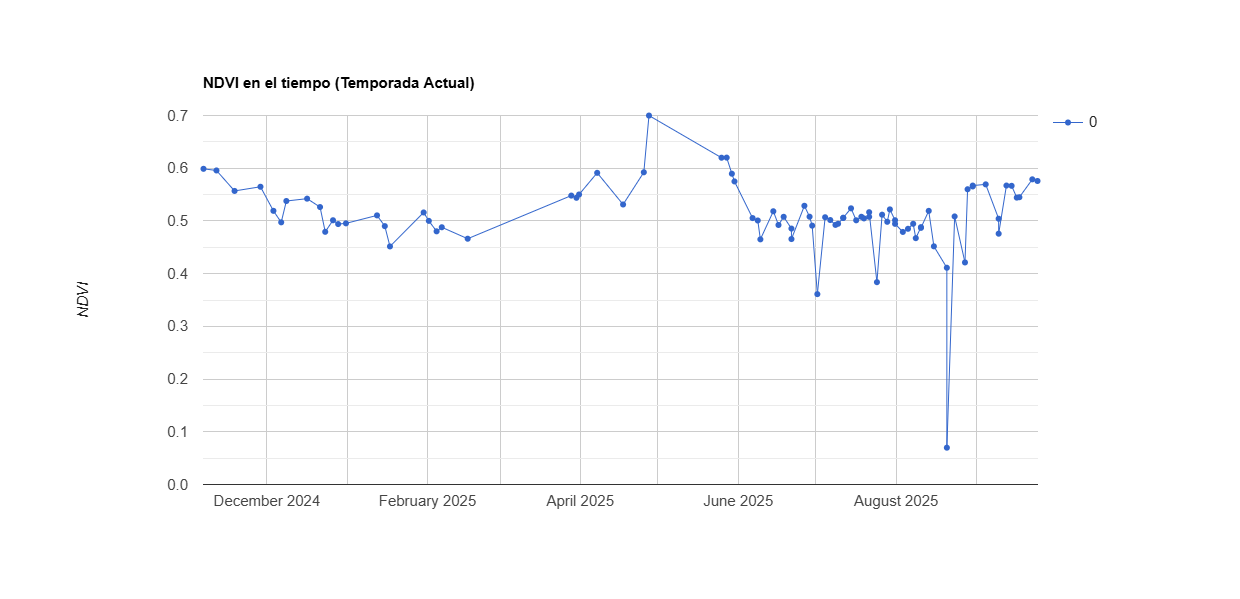

Data behind this chart, as committed beside it:
system:time_start, 0
Nov 6, 2024, 0.599
Nov 11, 2024, 0.596
Nov 18, 2024, 0.557
Nov 28, 2024, 0.565
Dec 3, 2024, 0.519
Dec 6, 2024, 0.497
Dec 8, 2024, 0.538
Dec 16, 2024, 0.542
Dec 21, 2024, 0.526
Dec 23, 2024, 0.479
Dec 26, 2024, 0.501
Dec 28, 2024, 0.494
Dec 31, 2024, 0.495
Jan 12, 2025, 0.51
Jan 15, 2025, 0.49
Jan 17, 2025, 0.452
Jan 30, 2025, 0.516
Feb 1, 2025, 0.5
Feb 4, 2025, 0.48
Feb 6, 2025, 0.488
Feb 16, 2025, 0.466
Mar 28, 2025, 0.548
Mar 30, 2025, 0.544
Mar 31, 2025, 0.55
Apr 7, 2025, 0.591
Apr 17, 2025, 0.531
Apr 25, 2025, 0.592
Apr 27, 2025, 0.7
May 25, 2025, 0.62
May 27, 2025, 0.62
May 29, 2025, 0.59
May 30, 2025, 0.575
Jun 6, 2025, 0.505
Jun 8, 2025, 0.501
Jun 9, 2025, 0.465
Jun 14, 2025, 0.518
Jun 16, 2025, 0.492
Jun 18, 2025, 0.508
Jun 21, 2025, 0.485
Jun 21, 2025, 0.466
Jun 26, 2025, 0.529
Jun 28, 2025, 0.508
Jun 29, 2025, 0.491
Jul 1, 2025, 0.361
Jul 4, 2025, 0.507
Jul 6, 2025, 0.502
Jul 8, 2025, 0.492
Jul 9, 2025, 0.495
Jul 11, 2025, 0.506
Jul 11, 2025, 0.506
Jul 14, 2025, 0.524
Jul 16, 2025, 0.501
Jul 18, 2025, 0.508
Jul 19, 2025, 0.505
Jul 21, 2025, 0.508
Jul 21, 2025, 0.517
Jul 24, 2025, 0.384
Jul 26, 2025, 0.512
Jul 28, 2025, 0.498
Jul 29, 2025, 0.522
... 26 more rows
